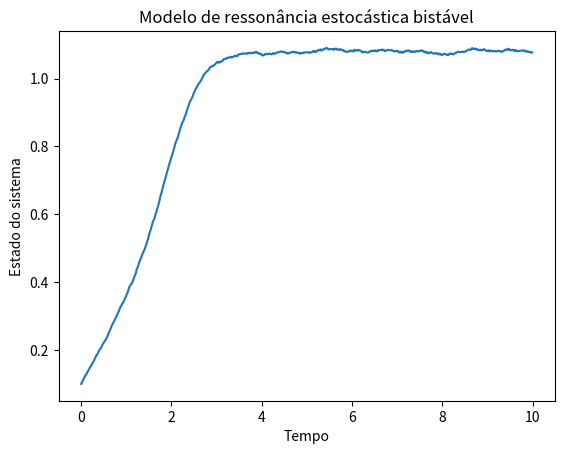

The script that saved this image:
import numpy as np
import matplotlib.pyplot as plt

def bistable_potential(x):
    return x**4 - x**2

def bistable_snr_model(x, noise_amplitude, input_signal):
    dx = -bistable_potential(x) + input_signal
    dx += noise_amplitude * np.random.normal(size=1)
    return dx

# Parâmetros do modelo
noise_amplitude = 0.1
input_signal = 0.2

# Simulação
time = np.arange(0, 10, 0.01)
x = np.zeros(len(time))
x[0] = 0.1  # Condição inicial

for i in range(1, len(time)):
    dx = bistable_snr_model(x[i-1], noise_amplitude, input_signal)
    x[i] = x[i-1] + dx * 0.01  # Integração numérica (passo de tempo = 0.01)

# Plot do resultado
plt.plot(time, x)
plt.xlabel('Tempo')
plt.ylabel('Estado do sistema')
plt.title('Modelo de ressonância estocástica bistável')
plt.show()
